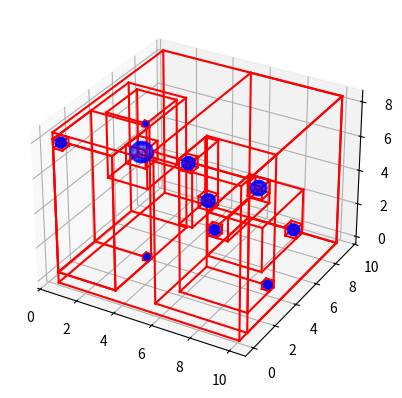

Reproduce this figure in Python.
import numpy as np
# from simulator import Simulator, Contact, copy_buffer
# from homework import *


class Nodes:
    def __init__(self, item, left=None, right=None, bbox=None, index=None):
        self.left = left
        self.right = right
        self.parent = None
        self.bbox = bbox #[[x_min, y_min, z_min], [x_max, y_max, z_max]]
        self.index = index # each node of the bvh has an index (used for flat representation)
        self.item = item #contain the index of the item if leaf
        
    def is_leaf(self):
        return self.left is None and self.right is None

    def update_bbox(self):
        bbox_min = np.min([self.left.bbox[0], self.right.bbox[0]], axis=0)
        bbox_max = np.max([self.left.bbox[1], self.right.bbox[1]], axis=0)
        self.bbox = np.array([bbox_min, bbox_max])
        return

class BVH:
    def __init__(self, positions, radii, NperLeaf=1):
        self.positions = positions
        self.radii = radii
        self.N_items = len(positions)
        self.indexes = np.arange(len(positions))
        self.NperLeaf = NperLeaf
        self.root = Nodes(item=self.indexes)
        self.nNode = 1

    def compute_bbox(self, items):
        x_min = np.min(self.positions[items, 0] - self.radii[items])
        x_max = np.max(self.positions[items, 0] + self.radii[items])
        y_min = np.min(self.positions[items, 1] - self.radii[items])
        y_max = np.max(self.positions[items, 1] + self.radii[items])
        z_min = np.min(self.positions[items, 2] - self.radii[items])
        z_max = np.max(self.positions[items, 2] + self.radii[items])
        bbox = np.array([[x_min, y_min, z_min], [x_max, y_max, z_max]])
        return bbox
    def combine_bbox(left_box, right_box):
        x_min = np.min(left_box[0][0], right_box[0][0])
        y_min = np.min(left_box[0][1], right_box[0][1])
        z_min = np.min(left_box[0][2], right_box[0][2])
        x_max = np.min(left_box[1][0], right_box[1][0])
        y_max = np.min(left_box[1][1], right_box[1][1])
        z_max = np.min(left_box[1][2], right_box[1][2])
        return np.array([[x_min, y_min, z_min], [x_max, y_max, z_max]])


    def build_recursive(self, node, k):
        axis = k % 3
        items = node.item
        pts = self.positions[items]

        if len(node.item) <= self.NperLeaf:
            node.bbox = self.compute_bbox(items)
            return
        
        # Find the best split using SAH
        best_cost = float('inf')
        best_split = None
        for i in range(len(pts)):
            left_items = items[pts[:, axis] <= pts[i, axis]]
            right_items = items[pts[:, axis] > pts[i, axis]]

            if len(left_items) == 0 or len(right_items) == 0:
                continue

            left_bbox = self.compute_bbox(left_items)
            right_bbox = self.compute_bbox(right_items)

            left_area = self.surface_area(left_bbox)
            right_area = self.surface_area(right_bbox)

            cost = len(left_items) * left_area + len(right_items) * right_area

            if cost < best_cost:
                best_cost = cost
                best_split = i

        if best_split is None:
            mid = len(items) // 2
            left_items = items[:mid]
            right_items = items[mid:]
        else:
            left_items = items[pts[:, axis] <= pts[best_split, axis]]
            right_items = items[pts[:, axis] > pts[best_split, axis]]
       
        # median = np.median(pts[:, axis])
        # left_indexes = items[pts[:, axis] <= median]
        # right_indexes = items[pts[:, axis] > median]

        # if len(left_indexes) == 0 or len(right_indexes) == 0:
        #     mid = len(items) // 2
        #     left_indexes = items[:mid]
        #     right_indexes = items[mid:]

        node.left = Nodes(item=left_items,index=self.nNode)
        self.nNode+=1
        node.right = Nodes(item=right_items,index=self.nNode)
        self.nNode+=1
        node.left.parent = node
        node.right.parent = node
        node.bbox = self.compute_bbox(items)

        self.build_recursive(node.left, k + 1)
        self.build_recursive(node.right, k + 1)
       
       
    def build(self):
        self.build_recursive(self.root, 0)

    def surface_area(self, bbox):
        d = bbox[1] - bbox[0]
        return 2 * (d[0]*d[1] + d[1]*d[2] + d[2]*d[0])

    def update(self, current=None):

        # On first call, start from the root
        if current is None:
            current = self.root

        # ---------------------------------------------------------
        # 1. If current is a leaf → compute its bbox
        # ---------------------------------------------------------
        if current.is_leaf():
            pos=self.positions[current.item[0]]
            rad=self.radii[current.item[0]]
            current.bbox = np.array([pos - rad, pos + rad])
            return

        # ---------------------------------------------------------
        # 2. Descend until we reach a leaf
        # ---------------------------------------------------------
        self.update(current.left)
        self.update(current.right)

        # ---------------------------------------------------------
        # 3. When both children done → compute internal bbox
        # ---------------------------------------------------------
        current.update_bbox()
        return

    def flat_bvh(self):
        """Return a flat array representation of the BVH for GPU usage."""
        # each node is stored as:
        # [left_index, right_index, min_x, min_y, min_z, max_x, max_y, max_z, item_index]
        flat_bvh = np.zeros((self.nNode, 9), dtype=np.float32) 
        def traverse(node):
            i = node.index
            if node.is_leaf():
                flat_bvh[i] = [-1, -1,
                                 node.bbox[0][0], node.bbox[0][1], node.bbox[0][2],
                                 node.bbox[1][0], node.bbox[1][1], node.bbox[1][2],
                                 node.item[0]]
                return
            flat_bvh[i] = [node.left.index, node.right.index,
                          node.bbox[0][0], node.bbox[0][1], node.bbox[0][2],
                          node.bbox[1][0], node.bbox[1][1], node.bbox[1][2],
                          -1]
            traverse(node.left)
            traverse(node.right)

        traverse(self.root)
        return flat_bvh

        

def print_bvh(node, depth=0):
        if node is None:
            return
        print("  " * depth + f"Node(depth={depth}, bbox=[[{node.bbox[0][0]:.2f}, {node.bbox[0][1]:.2f}, {node.bbox[0][2]:.2f}], [{node.bbox[1][0]:.2f}, {node.bbox[1][1]:.2f}, {node.bbox[1][2]:.2f}]], item={node.item})")
        print_bvh(node.left, depth + 1)
        print_bvh(node.right, depth + 1)



    
if __name__ == "__main__":
    import matplotlib.pyplot as plt
    ### pts ###
    pts = np.random.rand(10, 3) * 10
    radii = np.random.rand(100) * 0.5 + 0.1
    bvh = BVH(pts, radii, NperLeaf=1)
    bvh.build()
    
    print_bvh(bvh.root)
    print(bvh.flat_bvh())

    #plot points and bounding boxes
    def plot_bbox(ax, bbox, color='r'):
        x_min, y_min, z_min = bbox[0]
        x_max, y_max, z_max = bbox[1]
        corners = np.array([[x_min, y_min, z_min],
                            [x_max, y_min, z_min],
                            [x_max, y_max, z_min],
                            [x_min, y_max, z_min],
                            [x_min, y_min, z_max],
                            [x_max, y_min, z_max],
                            [x_max, y_max, z_max],
                            [x_min, y_max, z_max]])
        edges = [(0, 1), (1, 2), (2, 3), (3, 0),
                (4, 5), (5, 6), (6, 7), (7, 4),
                (0, 4), (1, 5), (2, 6), (3, 7)]
        for edge in edges:
            ax.plot3D(*zip(corners[edge[0]], corners[edge[1]]), color=color)



    def plot_sphere(ax, center, radius, color='g'):
        u, v = np.mgrid[0:2*np.pi:20j, 0:np.pi:10j]
        x = center[0] + radius * np.cos(u) * np.sin(v)
        y = center[1] + radius * np.sin(u) * np.sin(v)
        z = center[2] + radius * np.cos(v)
        ax.plot_wireframe(x, y, z, color=color, alpha=0.3)


    def plot_bvh(node):
        if node is None:
            return
        plot_bbox(ax, node.bbox)
        plot_bvh(node.left)
        plot_bvh(node.right)


    fig = plt.figure()
    ax = fig.add_subplot(111, projection='3d')
    # ax.scatter(pts[:, 0], pts[:, 1], pts[:, 2], color='b')
    for i in range(len(pts)):
        plot_sphere(ax, pts[i], radii[i], color='b')



    plot_bvh(bvh.root)
    plt.savefig('BVH')
    plt.show()